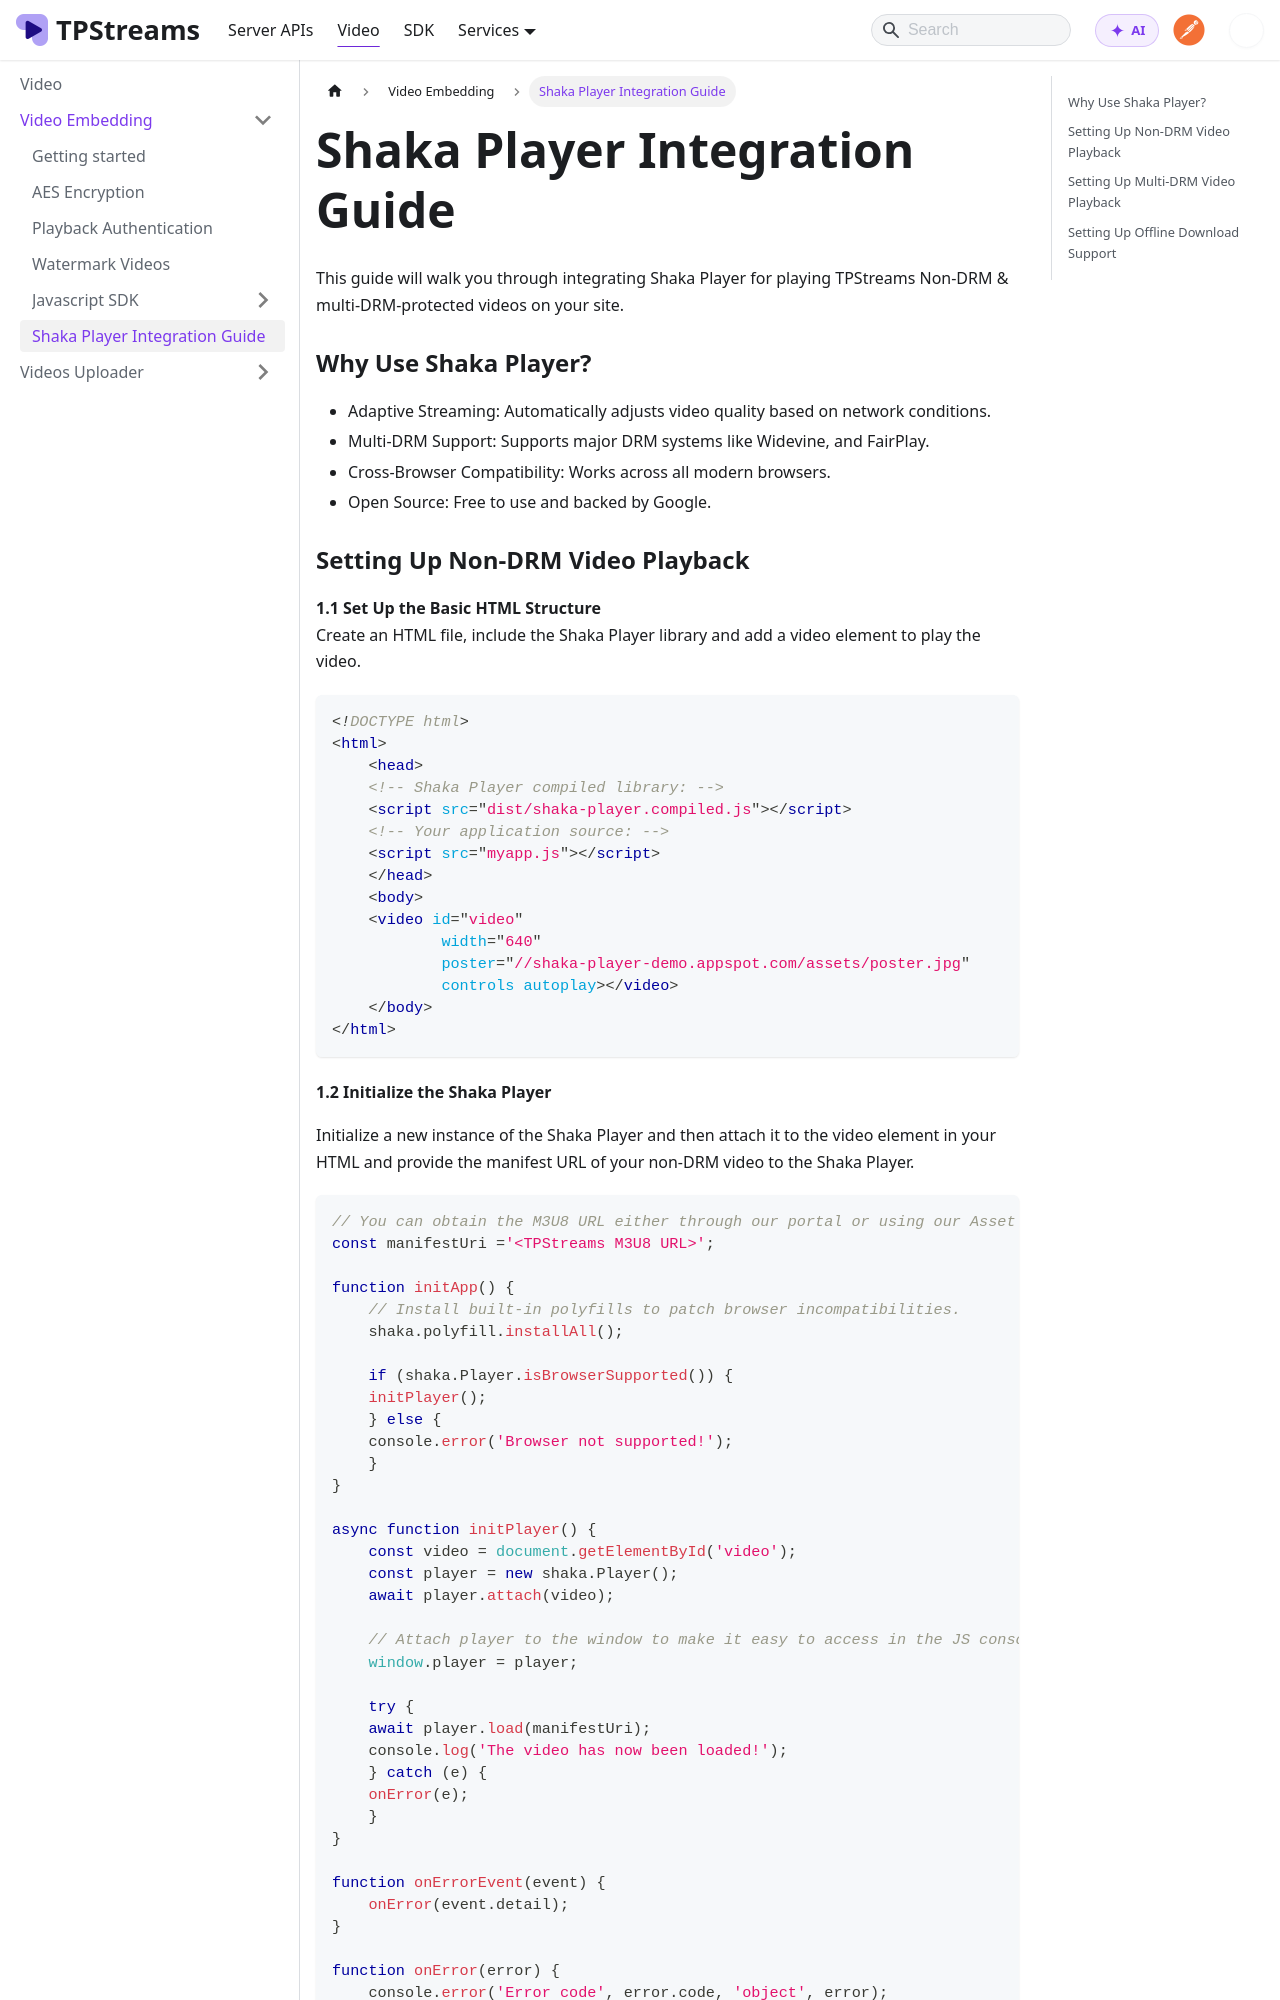

repository: testpress/streams-docs · page: docs/video-embedding/shaka-player-integration/index.html · generator: docusaurus

---
sidebar_position: 5
---

# Shaka Player Integration Guide

This guide will walk you through integrating Shaka Player for playing TPStreams Non-DRM & multi-DRM-protected videos on your site.


### Why Use Shaka Player?
- Adaptive Streaming: Automatically adjusts video quality based on network conditions.
- Multi-DRM Support: Supports major DRM systems like Widevine, and FairPlay.
- Cross-Browser Compatibility: Works across all modern browsers.
- Open Source: Free to use and backed by Google.


### Setting Up Non-DRM Video Playback
 
**1.1 Set Up the Basic HTML Structure**  
Create an HTML file, include the Shaka Player library and add a video element to play the video.
``` html
<!DOCTYPE html>
<html>
    <head>
    <!-- Shaka Player compiled library: -->
    <script src="dist/shaka-player.compiled.js"></script>
    <!-- Your application source: -->
    <script src="myapp.js"></script>
    </head>
    <body>
    <video id="video"
            width="640"
            poster="//shaka-player-demo.appspot.com/assets/poster.jpg"
            controls autoplay></video>
    </body>
</html>
```

#### 1.2 Initialize the Shaka Player
Initialize a new instance of the Shaka Player and then attach it to the video element in your HTML and provide the manifest URL of your non-DRM video to the Shaka Player. 

```javascript
// You can obtain the M3U8 URL either through our portal or using our Asset Detail API. 
const manifestUri ='<TPStreams M3U8 URL>';

function initApp() {
    // Install built-in polyfills to patch browser incompatibilities.
    shaka.polyfill.installAll();

    if (shaka.Player.isBrowserSupported()) {
    initPlayer();
    } else {
    console.error('Browser not supported!');
    }
}

async function initPlayer() {
    const video = document.getElementById('video');
    const player = new shaka.Player();
    await player.attach(video);

    // Attach player to the window to make it easy to access in the JS console.
    window.player = player;

    try {
    await player.load(manifestUri);
    console.log('The video has now been loaded!');
    } catch (e) {
    onError(e);
    }
}

function onErrorEvent(event) {
    onError(event.detail);
}

function onError(error) {
    console.error('Error code', error.code, 'object', error);
}

document.addEventListener('DOMContentLoaded', initApp);
```


### Setting Up Multi-DRM Video Playback
Now, let's extend our setup to support DRM-protected content. We will cover both Widevine and FairPlay DRM systems.
